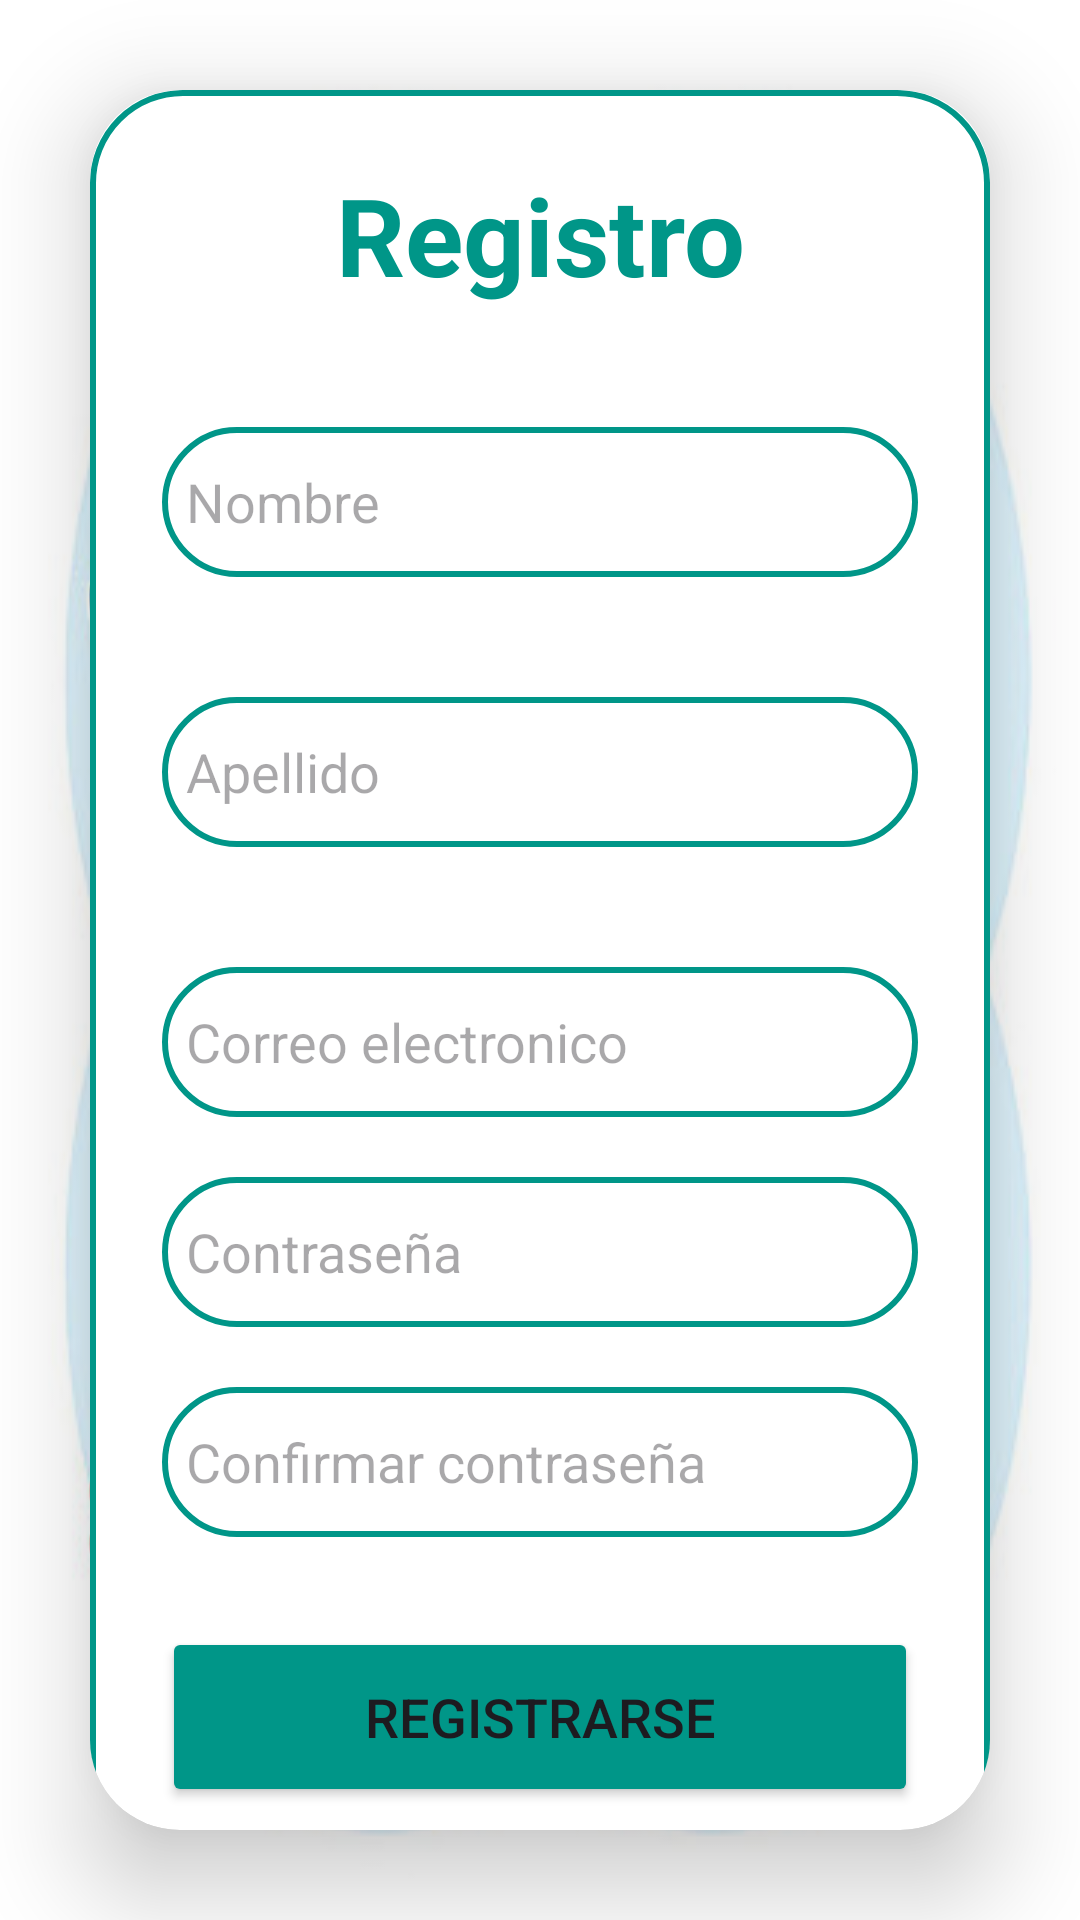

Layout XML and referenced resources for this Android screen:
<!-- AndroidManifest.xml: application theme Theme.Ratingsof -->
<!-- res/layout/activity_register.xml -->
<?xml version="1.0" encoding="utf-8"?>
<androidx.constraintlayout.widget.ConstraintLayout


    xmlns:android="http://schemas.android.com/apk/res/android"


    xmlns:app="http://schemas.android.com/apk/res-auto"


    xmlns:tools="http://schemas.android.com/tools"


    android:layout_width="match_parent"


    android:layout_height="match_parent"


    android:background="@color/white"


    tools:context=".register">

    <LinearLayout
        android:layout_width="match_parent"
        android:layout_height="match_parent"
        android:orientation="vertical"
        android:gravity="center"
        android:background="@drawable/fondo1"
        tools:context=".MainActivity">
        <androidx.cardview.widget.CardView
            android:layout_width="match_parent"
            android:layout_height="wrap_content"
            android:layout_margin="30dp"
            app:cardCornerRadius="30dp"
            app:cardElevation="20dp">

            <LinearLayout
                android:layout_width="match_parent"
                android:layout_height="668dp"
                android:layout_gravity="center_horizontal"
                android:background="@drawable/custom_edittext"
                android:orientation="vertical"
                android:padding="24dp">

                <TextView
                    android:id="@+id/loginText"
                    android:layout_width="match_parent"
                    android:layout_height="wrap_content"
                    android:text="Registro"
                    android:textAlignment="center"
                    android:textColor="@color/color_launch"
                    android:textSize="36sp"
                    android:textStyle="bold" />

                <EditText
                    android:id="@+id/nombre1"
                    android:layout_width="match_parent"
                    android:layout_height="50dp"
                    android:layout_marginTop="40dp"
                    android:background="@drawable/custom_edittext"
                    android:drawableLeft="@drawable/baseline_person_24"
                    android:drawablePadding="8dp"
                    android:hint="Nombre"
                    android:padding="8dp"
                    android:textColor="@color/black" />

                <EditText
                    android:id="@+id/apellido1"
                    android:layout_width="match_parent"
                    android:layout_height="50dp"
                    android:layout_marginTop="40dp"
                    android:background="@drawable/custom_edittext"
                    android:drawableLeft="@drawable/baseline_person_24"
                    android:drawablePadding="8dp"
                    android:hint="Apellido"
                    android:padding="8dp"
                    android:textColor="@color/black" />

                <EditText
                    android:id="@+id/correo"
                    android:layout_width="match_parent"
                    android:layout_height="50dp"
                    android:layout_marginTop="40dp"
                    android:background="@drawable/custom_edittext"
                    android:drawableLeft="@drawable/baseline_person_24"
                    android:drawablePadding="8dp"
                    android:hint="Correo electronico"
                    android:padding="8dp"
                    android:textColor="@color/black" />

                <EditText
                    android:id="@+id/password"
                    android:layout_width="match_parent"
                    android:layout_height="50dp"
                    android:layout_marginTop="20dp"
                    android:background="@drawable/custom_edittext"
                    android:drawableLeft="@drawable/baseline_lock_24"
                    android:drawablePadding="8dp"
                    android:hint="Contraseña"
                    android:inputType="textPassword"
                    android:padding="8dp"
                    android:textColor="@color/black" />

                <EditText
                    android:id="@+id/password2"
                    android:layout_width="match_parent"
                    android:layout_height="50dp"
                    android:layout_marginTop="20dp"
                    android:background="@drawable/custom_edittext"
                    android:drawableLeft="@drawable/baseline_lock_24"
                    android:drawablePadding="8dp"
                    android:hint="Confirmar contraseña"
                    android:inputType="textPassword"
                    android:padding="8dp"
                    android:textColor="@color/black" />


                <Button
                    android:id="@+id/loginButton"
                    android:layout_width="match_parent"
                    android:layout_height="60dp"
                    android:layout_marginTop="30dp"
                    android:backgroundTint="@color/color_launch"
                    android:text="Registrarse"
                    android:textSize="18sp"
                    app:cornerRadius="20dp" />

                <TextView
                    android:id="@+id/textView2"
                    android:layout_width="match_parent"
                    android:layout_height="40dp"
                    android:layout_marginTop="20dp"
                    android:clickable="true"
                    android:focusable="true"
                    android:onClick="volverLogin"
                    android:text="Ya tengo cuentica"


                    android:textAlignment="center"
                    android:textSize="18sp"></TextView>


            </LinearLayout>
        </androidx.cardview.widget.CardView>
    </LinearLayout>



</androidx.constraintlayout.widget.ConstraintLayout>
<!-- resources referenced by this layout -->
<resources>
  <color name="black">#FF000000</color>
  <color name="color_launch">#009688</color>
  <color name="white">#FFFFFFFF</color>
  <!-- drawable custom_edittext (drawable) -->
  <?xml version="1.0" encoding="utf-8"?>
  <shape xmlns:android="http://schemas.android.com/apk/res/android"
      android:shape="rectangle">
      <stroke
          android:width="2dp"
          android:color="@color/color_launch"></stroke>
      <corners
          android:radius="30dp"></corners>
  
  
  
  </shape>
  <!-- drawable fondo1: png bitmap (drawable, 24047 bytes) -->
  <style name="Theme.Ratingsof" parent="Base.Theme.Ratingsof" />
  <style name="Base.Theme.Ratingsof" parent="Theme.Material3.DayNight.NoActionBar">
          
          
      </style>
</resources>
